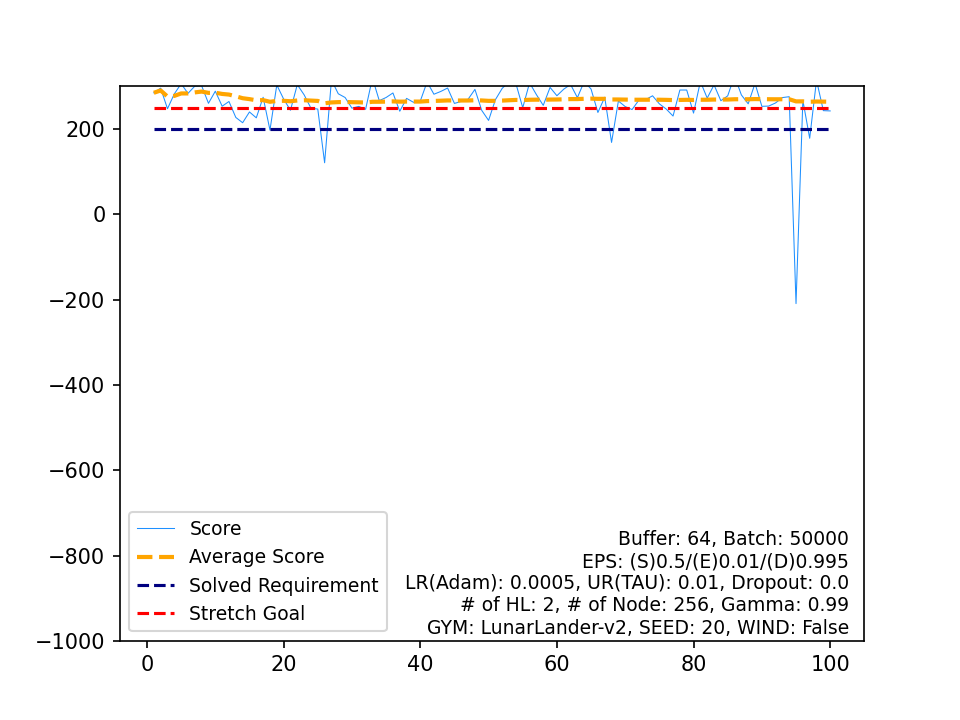

The file beside this chart, header and first rows:
, Score, Average Score, Timestamp, Solved Requirement, Stretch Goal
0, 285, 285, 290, 200, 250
1, 295.9, 290.5, 155, 200, 250
2, 247.6, 276.2, 446, 200, 250
3, 282.4, 277.7, 361, 200, 250
4, 306.4, 283.5, 198, 200, 250
5, 283.6, 283.5, 195, 200, 250
6, 300.6, 285.9, 161, 200, 250
7, 301.5, 287.9, 161, 200, 250
8, 260.4, 284.8, 159, 200, 250
9, 288.8, 285.2, 161, 200, 250
10, 253.6, 282.3, 162, 200, 250
11, 264.6, 280.9, 196, 200, 250
12, 227.2, 276.7, 379, 200, 250
13, 214.8, 272.3, 587, 200, 250
14, 240.1, 270.2, 185, 200, 250
15, 226.3, 267.4, 621, 200, 250
16, 274.5, 267.8, 382, 200, 250
17, 197.5, 263.9, 827, 200, 250
18, 303.3, 266, 165, 200, 250
19, 270.4, 266.2, 377, 200, 250
20, 244.1, 265.2, 165, 200, 250
21, 304.2, 266.9, 189, 200, 250
22, 280.2, 267.5, 172, 200, 250
23, 248.8, 266.7, 172, 200, 250
24, 246.8, 265.9, 159, 200, 250
25, 120.9, 260.4, 999, 200, 250
26, 315.2, 262.4, 213, 200, 250
27, 282.7, 263.1, 172, 200, 250
28, 274, 263.5, 183, 200, 250
29, 248.9, 263, 154, 200, 250
30, 253.1, 262.7, 343, 200, 250
31, 246.3, 262.2, 177, 200, 250
32, 319.5, 263.9, 209, 200, 250
33, 266.6, 264, 167, 200, 250
34, 274, 264.3, 254, 200, 250
35, 284.6, 264.8, 183, 200, 250
36, 241.8, 264.2, 529, 200, 250
37, 271.9, 264.4, 179, 200, 250
38, 262.8, 264.4, 188, 200, 250
39, 265.5, 264.4, 152, 200, 250
40, 310.4, 265.5, 157, 200, 250
41, 281.6, 265.9, 196, 200, 250
42, 288.1, 266.4, 179, 200, 250
43, 296.2, 267.1, 161, 200, 250
44, 260.1, 267, 348, 200, 250
45, 264.8, 266.9, 198, 200, 250
46, 269.9, 267, 396, 200, 250
47, 293, 267.5, 190, 200, 250
48, 243.7, 267, 387, 200, 250
49, 220.3, 266.1, 452, 200, 250
50, 268.9, 266.1, 173, 200, 250
51, 295.6, 266.7, 205, 200, 250
52, 310.9, 267.5, 153, 200, 250
53, 306.7, 268.3, 157, 200, 250
54, 250, 267.9, 184, 200, 250
55, 308.5, 268.7, 168, 200, 250
56, 280.7, 268.9, 154, 200, 250
57, 255.5, 268.6, 436, 200, 250
58, 297.7, 269.1, 186, 200, 250
59, 278.1, 269.3, 214, 200, 250
... 40 more rows
